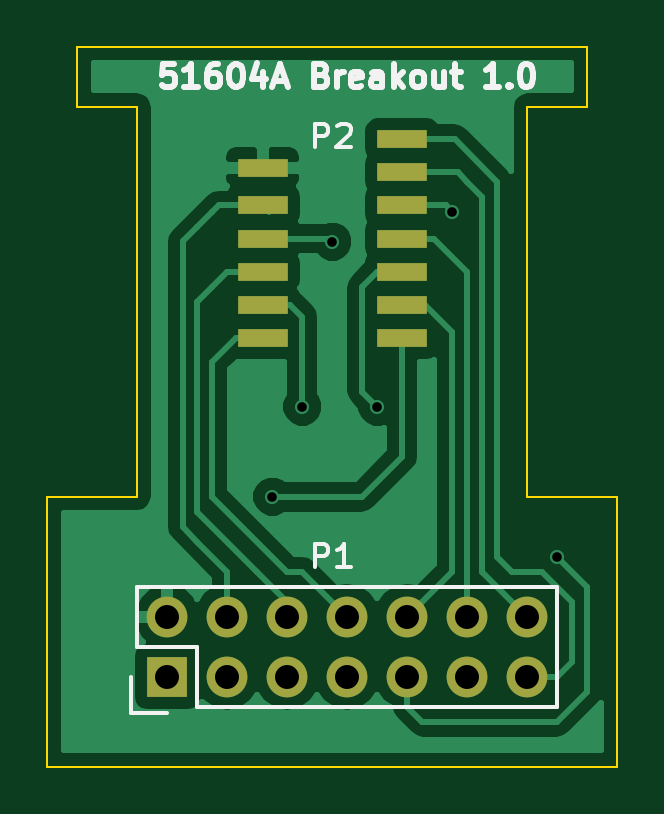
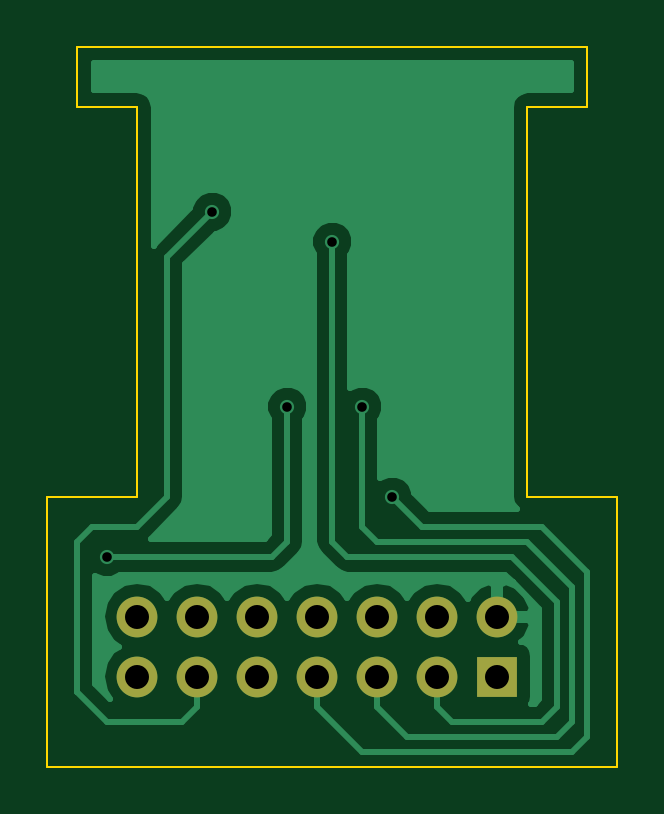
Circuit board: 8 layer files. Board 24.1 x 30.5 mm.
- bottom_copper: InkjetBreakout-B_Cu.gbr (12864 bytes)
- bottom_mask: InkjetBreakout-B_Mask.gbr (743 bytes)
- bottom_silk: InkjetBreakout-B_SilkS.gbr (319 bytes)
- outline: InkjetBreakout-Edge_Cuts.gbr (1019 bytes)
- top_copper: InkjetBreakout-F_Cu.gbr (19224 bytes)
- top_mask: InkjetBreakout-F_Mask.gbr (1103 bytes)
- top_silk: InkjetBreakout-F_SilkS.gbr (6871 bytes)
- drill: InkjetBreakout.drl (481 bytes)

=== bottom_copper: InkjetBreakout-B_Cu.gbr (12864 bytes, source omitted) ===
=== bottom_mask: InkjetBreakout-B_Mask.gbr ===
G04 #@! TF.FileFunction,Soldermask,Bot*
%FSLAX46Y46*%
G04 Gerber Fmt 4.6, Leading zero omitted, Abs format (unit mm)*
G04 Created by KiCad (PCBNEW 0.[number-redacted]+5743~23~ubuntu14.04.1-product) date Mon 22 Jun 2015 14:25:25 BST*
%MOMM*%
G01*
G04 APERTURE LIST*
%ADD10C,0.100000*%
%ADD11R,1.727200X1.727200*%
%ADD12O,1.727200X1.727200*%
G04 APERTURE END LIST*
D10*
D11*
X39370000Y-59690000D03*
D12*
X39370000Y-57150000D03*
X41910000Y-59690000D03*
X41910000Y-57150000D03*
X44450000Y-59690000D03*
X44450000Y-57150000D03*
X46990000Y-59690000D03*
X46990000Y-57150000D03*
X49530000Y-59690000D03*
X49530000Y-57150000D03*
X52070000Y-59690000D03*
X52070000Y-57150000D03*
X54610000Y-59690000D03*
X54610000Y-57150000D03*
M02*

=== bottom_silk: InkjetBreakout-B_SilkS.gbr ===
G04 #@! TF.FileFunction,Legend,Bot*
%FSLAX46Y46*%
G04 Gerber Fmt 4.6, Leading zero omitted, Abs format (unit mm)*
G04 Created by KiCad (PCBNEW 0.[number-redacted]+5743~23~ubuntu14.04.1-product) date Mon 22 Jun 2015 14:25:25 BST*
%MOMM*%
G01*
G04 APERTURE LIST*
%ADD10C,0.100000*%
G04 APERTURE END LIST*
D10*
M02*

=== outline: InkjetBreakout-Edge_Cuts.gbr ===
G04 #@! TF.FileFunction,Profile,NP*
%FSLAX46Y46*%
G04 Gerber Fmt 4.6, Leading zero omitted, Abs format (unit mm)*
G04 Created by KiCad (PCBNEW 0.[number-redacted]+5743~23~ubuntu14.04.1-product) date Mon 22 Jun 2015 14:25:25 BST*
%MOMM*%
G01*
G04 APERTURE LIST*
%ADD10C,0.100000*%
G04 APERTURE END LIST*
D10*
X57150000Y-33020000D02*
X54610000Y-33020000D01*
X57150000Y-35560000D02*
X57150000Y-33020000D01*
X54610000Y-35560000D02*
X57150000Y-35560000D01*
X35560000Y-33020000D02*
X38100000Y-33020000D01*
X35560000Y-35560000D02*
X35560000Y-33020000D01*
X38100000Y-35560000D02*
X35560000Y-35560000D01*
X38100000Y-35560000D02*
X38100000Y-52070000D01*
X54610000Y-35560000D02*
X54610000Y-52070000D01*
X58420000Y-52070000D02*
X58420000Y-63500000D01*
X54610000Y-52070000D02*
X58420000Y-52070000D01*
X34290000Y-52070000D02*
X38100000Y-52070000D01*
X34290000Y-63500000D02*
X34290000Y-52070000D01*
X58420000Y-63500000D02*
X34290000Y-63500000D01*
X38100000Y-33020000D02*
X54610000Y-33020000D01*
M02*

=== top_copper: InkjetBreakout-F_Cu.gbr (19224 bytes, source omitted) ===
=== top_mask: InkjetBreakout-F_Mask.gbr ===
G04 #@! TF.FileFunction,Soldermask,Top*
%FSLAX46Y46*%
G04 Gerber Fmt 4.6, Leading zero omitted, Abs format (unit mm)*
G04 Created by KiCad (PCBNEW 0.[number-redacted]+5743~23~ubuntu14.04.1-product) date Mon 22 Jun 2015 14:25:25 BST*
%MOMM*%
G01*
G04 APERTURE LIST*
%ADD10C,0.100000*%
%ADD11R,1.727200X1.727200*%
%ADD12O,1.727200X1.727200*%
%ADD13R,2.100000X0.750000*%
G04 APERTURE END LIST*
D10*
D11*
X39370000Y-59690000D03*
D12*
X39370000Y-57150000D03*
X41910000Y-59690000D03*
X41910000Y-57150000D03*
X44450000Y-59690000D03*
X44450000Y-57150000D03*
X46990000Y-59690000D03*
X46990000Y-57150000D03*
X49530000Y-59690000D03*
X49530000Y-57150000D03*
X52070000Y-59690000D03*
X52070000Y-57150000D03*
X54610000Y-59690000D03*
X54610000Y-57150000D03*
D13*
X43400000Y-45345000D03*
X43400000Y-43945000D03*
X43400000Y-42545000D03*
X43400000Y-41145000D03*
X43400000Y-39745000D03*
X43400000Y-38145000D03*
X49310000Y-36945000D03*
X49310000Y-45345000D03*
X49310000Y-43945000D03*
X49310000Y-42545000D03*
X49310000Y-41145000D03*
X49310000Y-39745000D03*
X49310000Y-38345000D03*
M02*

=== top_silk: InkjetBreakout-F_SilkS.gbr ===
G04 #@! TF.FileFunction,Legend,Top*
%FSLAX46Y46*%
G04 Gerber Fmt 4.6, Leading zero omitted, Abs format (unit mm)*
G04 Created by KiCad (PCBNEW 0.[number-redacted]+5743~23~ubuntu14.04.1-product) date Mon 22 Jun 2015 14:25:25 BST*
%MOMM*%
G01*
G04 APERTURE LIST*
%ADD10C,0.100000*%
%ADD11C,0.250000*%
%ADD12C,0.150000*%
G04 APERTURE END LIST*
D10*
D11*
X39656666Y-33742381D02*
X39180475Y-33742381D01*
X39132856Y-34218571D01*
X39180475Y-34170952D01*
X39275713Y-34123333D01*
X39513809Y-34123333D01*
X39609047Y-34170952D01*
X39656666Y-34218571D01*
X39704285Y-34313810D01*
X39704285Y-34551905D01*
X39656666Y-34647143D01*
X39609047Y-34694762D01*
X39513809Y-34742381D01*
X39275713Y-34742381D01*
X39180475Y-34694762D01*
X39132856Y-34647143D01*
X40656666Y-34742381D02*
X40085237Y-34742381D01*
X40370951Y-34742381D02*
X40370951Y-33742381D01*
X40275713Y-33885238D01*
X40180475Y-33980476D01*
X40085237Y-34028095D01*
X41513809Y-33742381D02*
X41323332Y-33742381D01*
X41228094Y-33790000D01*
X41180475Y-33837619D01*
X41085237Y-33980476D01*
X41037618Y-34170952D01*
X41037618Y-34551905D01*
X41085237Y-34647143D01*
X41132856Y-34694762D01*
X41228094Y-34742381D01*
X41418571Y-34742381D01*
X41513809Y-34694762D01*
X41561428Y-34647143D01*
X41609047Y-34551905D01*
X41609047Y-34313810D01*
X41561428Y-34218571D01*
X41513809Y-34170952D01*
X41418571Y-34123333D01*
X41228094Y-34123333D01*
X41132856Y-34170952D01*
X41085237Y-34218571D01*
X41037618Y-34313810D01*
X42228094Y-33742381D02*
X42323333Y-33742381D01*
X42418571Y-33790000D01*
X42466190Y-33837619D01*
X42513809Y-33932857D01*
X42561428Y-34123333D01*
X42561428Y-34361429D01*
X42513809Y-34551905D01*
X42466190Y-34647143D01*
X42418571Y-34694762D01*
X42323333Y-34742381D01*
X42228094Y-34742381D01*
X42132856Y-34694762D01*
X42085237Y-34647143D01*
X42037618Y-34551905D01*
X41989999Y-34361429D01*
X41989999Y-34123333D01*
X42037618Y-33932857D01*
X42085237Y-33837619D01*
X42132856Y-33790000D01*
X42228094Y-33742381D01*
X43418571Y-34075714D02*
X43418571Y-34742381D01*
X43180475Y-33694762D02*
X42942380Y-34409048D01*
X43561428Y-34409048D01*
X43894761Y-34456667D02*
X44370952Y-34456667D01*
X43799523Y-34742381D02*
X44132856Y-33742381D01*
X44466190Y-34742381D01*
X45894762Y-34218571D02*
X46037619Y-34266190D01*
X46085238Y-34313810D01*
X46132857Y-34409048D01*
X46132857Y-34551905D01*
X46085238Y-34647143D01*
X46037619Y-34694762D01*
X45942381Y-34742381D01*
X45561428Y-34742381D01*
X45561428Y-33742381D01*
X45894762Y-33742381D01*
X45990000Y-33790000D01*
X46037619Y-33837619D01*
X46085238Y-33932857D01*
X46085238Y-34028095D01*
X46037619Y-34123333D01*
X45990000Y-34170952D01*
X45894762Y-34218571D01*
X45561428Y-34218571D01*
X46561428Y-34742381D02*
X46561428Y-34075714D01*
X46561428Y-34266190D02*
X46609047Y-34170952D01*
X46656666Y-34123333D01*
X46751904Y-34075714D01*
X46847143Y-34075714D01*
X47561429Y-34694762D02*
X47466191Y-34742381D01*
X47275714Y-34742381D01*
X47180476Y-34694762D01*
X47132857Y-34599524D01*
X47132857Y-34218571D01*
X47180476Y-34123333D01*
X47275714Y-34075714D01*
X47466191Y-34075714D01*
X47561429Y-34123333D01*
X47609048Y-34218571D01*
X47609048Y-34313810D01*
X47132857Y-34409048D01*
X48466191Y-34742381D02*
X48466191Y-34218571D01*
X48418572Y-34123333D01*
X48323334Y-34075714D01*
X48132857Y-34075714D01*
X48037619Y-34123333D01*
X48466191Y-34694762D02*
X48370953Y-34742381D01*
X48132857Y-34742381D01*
X48037619Y-34694762D01*
X47990000Y-34599524D01*
X47990000Y-34504286D01*
X48037619Y-34409048D01*
X48132857Y-34361429D01*
X48370953Y-34361429D01*
X48466191Y-34313810D01*
X48942381Y-34742381D02*
X48942381Y-33742381D01*
X49037619Y-34361429D02*
X49323334Y-34742381D01*
X49323334Y-34075714D02*
X48942381Y-34456667D01*
X49894762Y-34742381D02*
X49799524Y-34694762D01*
X49751905Y-34647143D01*
X49704286Y-34551905D01*
X49704286Y-34266190D01*
X49751905Y-34170952D01*
X49799524Y-34123333D01*
X49894762Y-34075714D01*
X50037620Y-34075714D01*
X50132858Y-34123333D01*
X50180477Y-34170952D01*
X50228096Y-34266190D01*
X50228096Y-34551905D01*
X50180477Y-34647143D01*
X50132858Y-34694762D01*
X50037620Y-34742381D01*
X49894762Y-34742381D01*
X51085239Y-34075714D02*
X51085239Y-34742381D01*
X50656667Y-34075714D02*
X50656667Y-34599524D01*
X50704286Y-34694762D01*
X50799524Y-34742381D01*
X50942382Y-34742381D01*
X51037620Y-34694762D01*
X51085239Y-34647143D01*
X51418572Y-34075714D02*
X51799524Y-34075714D01*
X51561429Y-33742381D02*
X51561429Y-34599524D01*
X51609048Y-34694762D01*
X51704286Y-34742381D01*
X51799524Y-34742381D01*
X53418573Y-34742381D02*
X52847144Y-34742381D01*
X53132858Y-34742381D02*
X53132858Y-33742381D01*
X53037620Y-33885238D01*
X52942382Y-33980476D01*
X52847144Y-34028095D01*
X53847144Y-34647143D02*
X53894763Y-34694762D01*
X53847144Y-34742381D01*
X53799525Y-34694762D01*
X53847144Y-34647143D01*
X53847144Y-34742381D01*
X54513810Y-33742381D02*
X54609049Y-33742381D01*
X54704287Y-33790000D01*
X54751906Y-33837619D01*
X54799525Y-33932857D01*
X54847144Y-34123333D01*
X54847144Y-34361429D01*
X54799525Y-34551905D01*
X54751906Y-34647143D01*
X54704287Y-34694762D01*
X54609049Y-34742381D01*
X54513810Y-34742381D01*
X54418572Y-34694762D01*
X54370953Y-34647143D01*
X54323334Y-34551905D01*
X54275715Y-34361429D01*
X54275715Y-34123333D01*
X54323334Y-33932857D01*
X54370953Y-33837619D01*
X54418572Y-33790000D01*
X54513810Y-33742381D01*
D12*
X55880000Y-55880000D02*
X38100000Y-55880000D01*
X40640000Y-60960000D02*
X55880000Y-60960000D01*
X55880000Y-55880000D02*
X55880000Y-60960000D01*
X38100000Y-55880000D02*
X38100000Y-58420000D01*
X37820000Y-59690000D02*
X37820000Y-61240000D01*
X38100000Y-58420000D02*
X40640000Y-58420000D01*
X40640000Y-58420000D02*
X40640000Y-60960000D01*
X37820000Y-61240000D02*
X39370000Y-61240000D01*
X45616905Y-55062381D02*
X45616905Y-54062381D01*
X45997858Y-54062381D01*
X46093096Y-54110000D01*
X46140715Y-54157619D01*
X46188334Y-54252857D01*
X46188334Y-54395714D01*
X46140715Y-54490952D01*
X46093096Y-54538571D01*
X45997858Y-54586190D01*
X45616905Y-54586190D01*
X47140715Y-55062381D02*
X46569286Y-55062381D01*
X46855000Y-55062381D02*
X46855000Y-54062381D01*
X46759762Y-54205238D01*
X46664524Y-54300476D01*
X46569286Y-54348095D01*
X45616905Y-37282381D02*
X45616905Y-36282381D01*
X45997858Y-36282381D01*
X46093096Y-36330000D01*
X46140715Y-36377619D01*
X46188334Y-36472857D01*
X46188334Y-36615714D01*
X46140715Y-36710952D01*
X46093096Y-36758571D01*
X45997858Y-36806190D01*
X45616905Y-36806190D01*
X46569286Y-36377619D02*
X46616905Y-36330000D01*
X46712143Y-36282381D01*
X46950239Y-36282381D01*
X47045477Y-36330000D01*
X47093096Y-36377619D01*
X47140715Y-36472857D01*
X47140715Y-36568095D01*
X47093096Y-36710952D01*
X46521667Y-37282381D01*
X47140715Y-37282381D01*
M02*

=== drill: InkjetBreakout.drl ===
M48
;DRILL file {KiCad 0.[number-redacted]+5743~23~ubuntu14.04.1-product} date Mon 22 Jun 2015 14:25:27 BST
;FORMAT={-:-/ absolute / inch / decimal}
FMAT,2
INCH,TZ
T1C0.016
T2C0.040
%
G90
G05
M72
T1
X1.725Y-2.05
X1.775Y-1.9
X1.825Y-1.625
X1.9Y-1.9
X2.025Y-1.575
X2.2Y-2.15
T2
X1.55Y-2.25
X1.55Y-2.35
X1.65Y-2.25
X1.65Y-2.35
X1.75Y-2.25
X1.75Y-2.35
X1.85Y-2.25
X1.85Y-2.35
X1.95Y-2.25
X1.95Y-2.35
X2.05Y-2.25
X2.05Y-2.35
X2.15Y-2.25
X2.15Y-2.35
T0
M30

